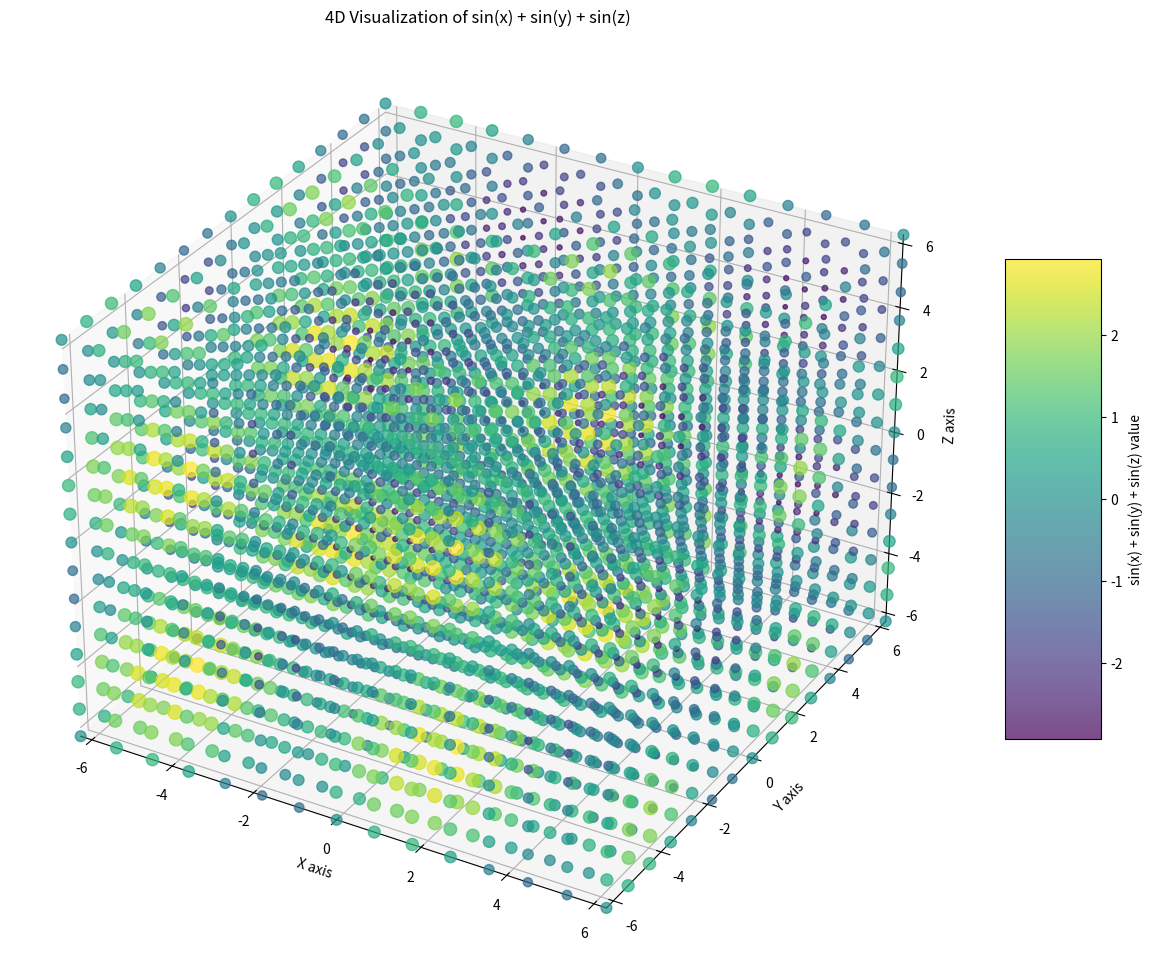
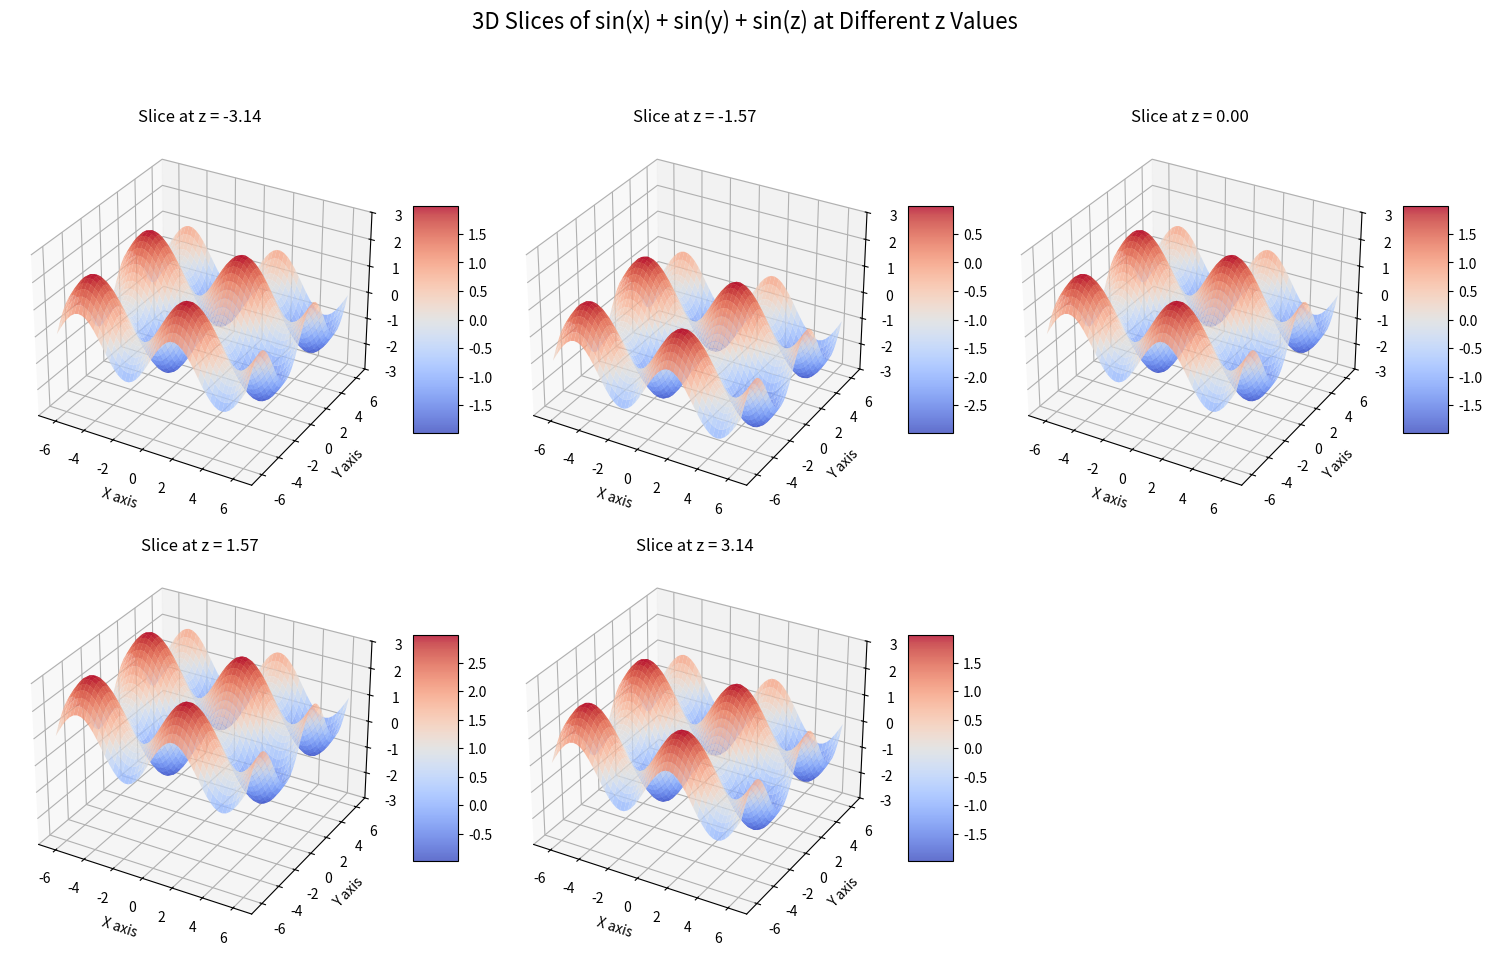

These figures' Python source, in order:
import numpy as np
import matplotlib.pyplot as plt
from matplotlib import cm
from mpl_toolkits.mplot3d import Axes3D

# Create a figure and a 3D axis
fig = plt.figure(figsize=(12, 10))
ax = fig.add_subplot(111, projection='3d')

# Create 3D grid of points
x = np.linspace(-2*np.pi, 2*np.pi, 15)
y = np.linspace(-2*np.pi, 2*np.pi, 15)
z = np.linspace(-2*np.pi, 2*np.pi, 15)
X, Y, Z = np.meshgrid(x, y, z)

# Calculate the value of sin(x) + sin(y) + sin(z)
values = np.sin(X) + np.sin(Y) + np.sin(Z)

# We'll visualize 4D data using a 3D scatter plot
# where color and size represent the 4th dimension (function value)
points = np.column_stack([X.flatten(), Y.flatten(), Z.flatten()])
values_flat = values.flatten()

# Normalize values to range 0-1 for color mapping
norm = plt.Normalize(values_flat.min(), values_flat.max())

# Create scatter plot with colors representing function values
scatter = ax.scatter(
    points[:, 0], points[:, 1], points[:, 2],
    c=values_flat, cmap=cm.viridis,
    s=100 * (norm(values_flat) + 0.1),  # Size based on value (with minimum size)
    alpha=0.7
)

# Add a color bar
cbar = fig.colorbar(scatter, ax=ax, shrink=0.5, aspect=5)
cbar.set_label('sin(x) + sin(y) + sin(z) value')

# Set labels
ax.set_xlabel('X axis')
ax.set_ylabel('Y axis')
ax.set_zlabel('Z axis')
ax.set_title('4D Visualization of sin(x) + sin(y) + sin(z)')

# Set axis limits
ax.set_xlim(-2*np.pi, 2*np.pi)
ax.set_ylim(-2*np.pi, 2*np.pi)
ax.set_zlim(-2*np.pi, 2*np.pi)

# Add a grid for better spatial reference
ax.grid(True)

plt.tight_layout()
plt.show()

# Alternative visualization: 3D slices at different z-values
fig2 = plt.figure(figsize=(15, 10))

# We'll create 4 slices of the 4D function at different z values
z_values = [-np.pi, -np.pi/2, 0, np.pi/2, np.pi]

for i, z_val in enumerate(z_values, 1):
    # Create a subplot
    ax = fig2.add_subplot(2, 3, i, projection='3d')
    
    # Create a 2D grid for x and y
    x = np.linspace(-2*np.pi, 2*np.pi, 50)
    y = np.linspace(-2*np.pi, 2*np.pi, 50)
    X, Y = np.meshgrid(x, y)
    
    # Calculate sin(x) + sin(y) + sin(z) with z fixed at z_val
    Z = np.sin(X) + np.sin(Y) + np.sin(z_val)
    
    # Create the surface plot
    surf = ax.plot_surface(X, Y, Z, cmap=cm.coolwarm, alpha=0.8,
                       linewidth=0, antialiased=True)
    
    # Add a colorbar
    fig2.colorbar(surf, ax=ax, shrink=0.5, aspect=5)
    
    # Set labels and title
    ax.set_xlabel('X axis')
    ax.set_ylabel('Y axis')
    ax.set_zlabel('Function value')
    ax.set_title(f'Slice at z = {z_val:.2f}')
    
    # Set consistent z-axis limits for comparison
    ax.set_zlim(-3, 3)

plt.suptitle('3D Slices of sin(x) + sin(y) + sin(z) at Different z Values', fontsize=16)
plt.tight_layout(rect=[0, 0, 1, 0.95])
plt.show()
